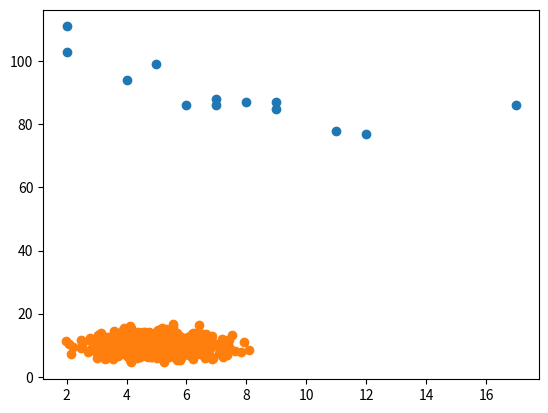

Write Python code to recreate this figure.
import matplotlib.pyplot as plt
import numpy

# Scatter Plot

x = [5,7,8,7,2,17,2,9,4,11,12,9,6]
y = [99,86,87,88,111,86,103,87,94,78,77,85,86]

plt.scatter(x, y)
plt.show()


# Random Data Distributions
x = numpy.random.normal(5.0, 1.0, 1000)
y = numpy.random.normal(10.0, 2.0, 1000)

plt.scatter(x, y)
plt.show()